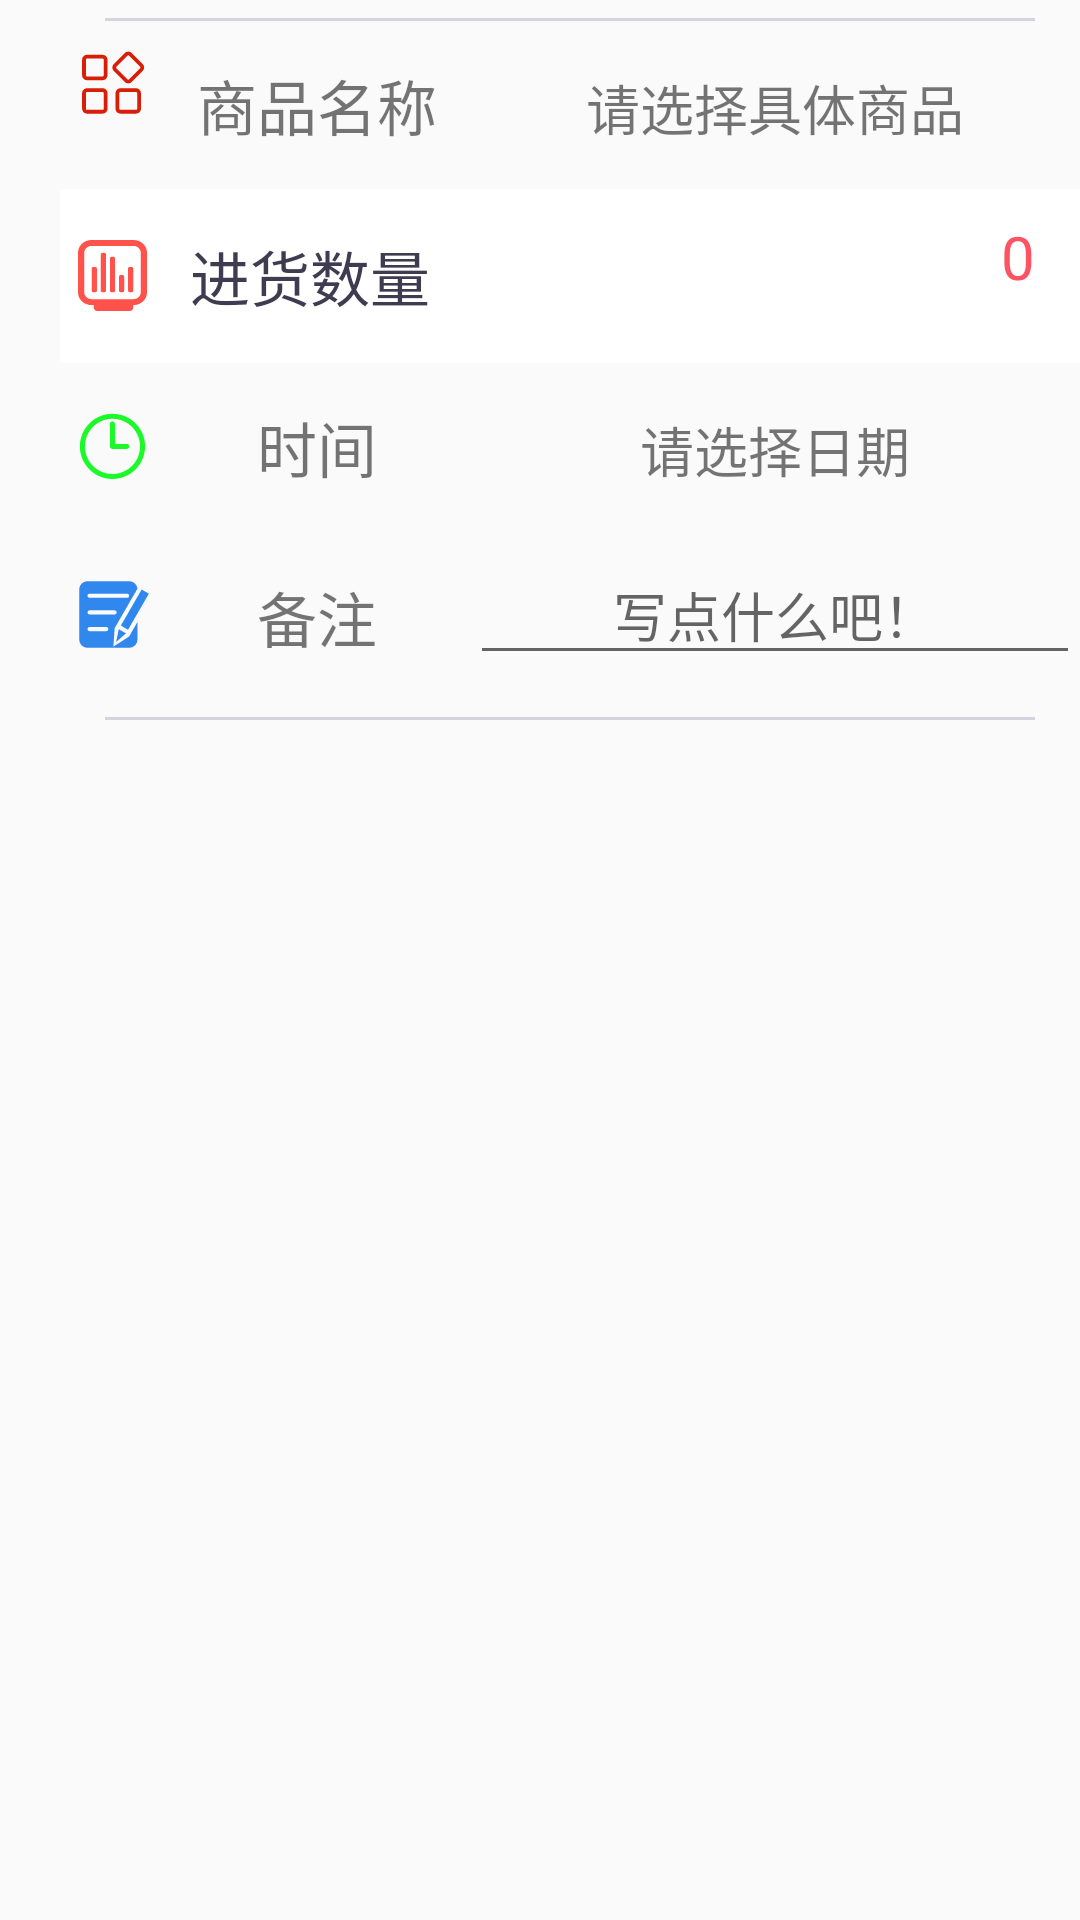

Produce the Android XML layout that renders to this screen, including the resource entries it uses.
<!-- AndroidManifest.xml: application theme AppTheme -->
<!-- res/layout/fragment_stock.xml -->
<?xml version="1.0" encoding="utf-8"?>
<LinearLayout xmlns:android="http://schemas.android.com/apk/res/android"
    android:orientation="vertical" android:layout_width="match_parent"
    android:layout_height="match_parent"
    android:paddingLeft="@dimen/paddingLeft">

    <View
        android:layout_width="match_parent"
        android:layout_height="1dp"
        android:background="@color/colorDividerAddRemark"
        android:layout_marginLeft="15dp"
        android:layout_marginRight="15dp"
        android:layout_marginTop="6dp"/>

    <LinearLayout
        android:layout_width="match_parent"
        android:layout_height="wrap_content"
        android:orientation="horizontal"
        android:paddingTop="8dp"
        android:paddingBottom="8dp">
        <ImageView
            android:layout_width="@dimen/icon_width"
            android:layout_height="@dimen/icon_width"
            android:layout_centerVertical="true"
            android:layout_marginLeft="@dimen/icon_margin"
            android:layout_marginRight="@dimen/icon_margin"
            android:src="@drawable/ic_category" />
        <TextView
            android:layout_width="0dp"
            android:layout_weight="2"
            android:layout_height="@dimen/select_item_height"
            android:gravity="center"
            android:text="@string/goods"
            android:textSize="@dimen/tv_title"/>
        <TextView
            android:id="@+id/select_goods"
            android:layout_width="0dp"
            android:layout_weight="4"
            android:layout_height="@dimen/select_item_height"
            android:gravity="center"
            android:textSize="@dimen/tv_des"
            android:text="请选择具体商品"/>
    </LinearLayout>

    <LinearLayout
        android:id="@+id/rl_count"
        android:layout_width="match_parent"
        android:layout_height="58dp"
        android:background="@color/colorTextWhite"
        android:gravity="center_vertical">

        <ImageView
            android:layout_width="@dimen/icon_width"
            android:layout_height="@dimen/icon_width"
            android:layout_centerVertical="true"
            android:layout_gravity="center_vertical"
            android:layout_marginLeft="@dimen/icon_margin"
            android:layout_marginRight="@dimen/icon_margin"
            android:src="@drawable/ic_count" />

        <TextView
            android:id="@+id/tv_count"
            android:layout_width="0dp"
            android:layout_weight="2"
            android:layout_height="@dimen/select_item_height"
            android:layout_centerVertical="true"
            android:layout_toRightOf="@id/iv_count"
            android:text="@string/stockCount"
            android:textColor="@color/colorPrimary"
            android:gravity="center"
            android:textSize="@dimen/tv_title" />

        <EditText
            android:id="@+id/et_count"
            android:layout_width="0dp"
            android:layout_weight="4"
            android:layout_height="@dimen/select_item_height"
            android:layout_alignParentRight="true"
            android:layout_centerVertical="true"
            android:layout_marginRight="15dp"
            android:background="@null"
            android:gravity="right"
            android:hint="@string/hint_edit_count"
            android:textColor="@color/colorTextRed"
            android:textColorHint="@color/colorTextRed"
            android:textSize="20sp" />
    </LinearLayout>

    <RelativeLayout
        android:id="@+id/rl_price"
        android:layout_width="match_parent"
        android:layout_height="58dp"
        android:background="@color/colorTextWhite"
        android:gravity="center_vertical"
        android:visibility="gone">

        <ImageView
            android:id="@+id/iv_classify"
            android:layout_width="38dp"
            android:layout_height="38dp"
            android:layout_centerVertical="true"
            android:layout_gravity="center_vertical"
            android:layout_marginLeft="@dimen/icon_margin"
            android:layout_marginRight="@dimen/icon_margin"
            android:src="@drawable/classify_eat" />

        <TextView
            android:id="@+id/tv_price"
            android:layout_width="wrap_content"
            android:layout_height="@dimen/select_item_height"
            android:layout_centerVertical="true"
            android:layout_marginLeft="15dp"
            android:layout_toRightOf="@id/iv_classify"
            android:text="@string/stockPrimeCost"
            android:textColor="@color/colorPrimary"
            android:textSize="@dimen/tv_title" />

        <EditText
            android:id="@+id/et_price"
            android:layout_width="wrap_content"
            android:layout_height="@dimen/select_item_height"
            android:layout_alignParentRight="true"
            android:layout_centerVertical="true"
            android:layout_marginRight="15dp"
            android:background="@null"
            android:gravity="right"
            android:hint="@string/hint_edit_money"
            android:textColor="@color/colorTextRed"
            android:textColorHint="@color/colorTextRed"
            android:textSize="20sp" />
    </RelativeLayout>

    <LinearLayout
        android:layout_width="match_parent"
        android:layout_height="wrap_content"
        android:orientation="horizontal"
        android:paddingTop="8dp"
        android:paddingBottom="8dp">
        <ImageView
            android:layout_width="@dimen/icon_width"
            android:layout_height="@dimen/icon_width"
            android:layout_centerVertical="true"
            android:layout_gravity="center_vertical"
            android:layout_marginLeft="@dimen/icon_margin"
            android:layout_marginRight="@dimen/icon_margin"
            android:src="@drawable/ic_time" />
        <TextView
            android:layout_width="0dp"
            android:layout_weight="2"
            android:layout_height="@dimen/select_item_height"
            android:gravity="center"
            android:text="@string/time"
            android:textSize="@dimen/tv_title"/>
        <TextView
            android:id="@+id/tv_time"
            android:layout_width="0dp"
            android:layout_weight="4"
            android:layout_height="@dimen/select_item_height"
            android:gravity="center"
            android:textSize="@dimen/tv_des"
            android:text="请选择日期"/>
    </LinearLayout>

    <LinearLayout
        android:layout_width="match_parent"
        android:layout_height="wrap_content"
        android:orientation="horizontal"
        android:paddingTop="8dp"
        android:paddingBottom="8dp">
        <ImageView
            android:layout_width="@dimen/icon_width"
            android:layout_height="@dimen/icon_width"
            android:layout_centerVertical="true"
            android:layout_gravity="center_vertical"
            android:layout_marginLeft="@dimen/icon_margin"
            android:layout_marginRight="@dimen/icon_margin"
            android:src="@drawable/ic_note" />
        <TextView
            android:layout_width="0dp"
            android:layout_weight="2"
            android:layout_height="@dimen/select_item_height"
            android:gravity="center"
            android:text="@string/note"
            android:textSize="@dimen/tv_title"/>
        <EditText
            android:id="@+id/et_note"
            android:layout_width="0dp"
            android:layout_weight="4"
            android:layout_height="@dimen/select_item_height"
            android:gravity="center"
            android:textSize="@dimen/tv_des"
            android:hint="写点什么吧！"/>
    </LinearLayout>

    <View
        android:layout_width="match_parent"
        android:layout_height="1dp"
        android:background="@color/colorDividerAddRemark"
        android:layout_marginLeft="15dp"
        android:layout_marginRight="15dp"
        android:layout_marginTop="6dp"/>

    
        
        

        
            
            
            
            
            
            
            
            
            
    
</LinearLayout>
<!-- resources referenced by this layout -->
<resources>
  <color name="colorDividerAddRemark">#d5d4de</color>
  <color name="colorKeyboardDivider">#312f3f</color>
  <color name="colorPrimary">#3f3c51</color>
  <color name="colorTextRed">#ff5363</color>
  <color name="colorTextWhite">#fff</color>
  <dimen name="icon_margin">5dp</dimen>
  <dimen name="icon_width">25dp</dimen>
  <dimen name="paddingLeft">20dp</dimen>
  <dimen name="select_item_height">40dp</dimen>
  <dimen name="tv_des">18sp</dimen>
  <dimen name="tv_title">20sp</dimen>
  <!-- drawable ic_note (drawable) -->
  <vector android:height="24dp" android:viewportHeight="1024"
      android:viewportWidth="1024" android:width="24dp" xmlns:android="http://schemas.android.com/apk/res/android">
      <path android:fillColor="#3088EE" android:pathData="M852.76,159.18l-311.3,539.19 -17.64,252.59 214.7,-138.81L853.33,613.32L853.33,853.33a113.78,113.78 0,0 1,-113.78 113.78L170.67,967.11a113.78,113.78 0,0 1,-113.78 -113.78L56.89,170.67a113.78,113.78 0,0 1,113.78 -113.78h568.89a113.78,113.78 0,0 1,113.21 102.29zM199.11,227.56a28.44,28.44 0,0 0,0 56.89h512a28.44,28.44 0,1 0,0 -56.89h-512zM199.11,455.11a28.44,28.44 0,0 0,0 56.89h341.33a28.44,28.44 0,0 0,0 -56.89h-341.33zM199.11,682.67a28.44,28.44 0,1 0,0 56.89h227.56a28.44,28.44 0,1 0,0 -56.89h-227.56zM724.31,720.21l-98.53,-56.89L910.22,170.67l98.53,56.89 -284.44,492.66zM561.27,888.83l36.07,-176.24 98.53,56.89 -134.6,119.35z"/>
  </vector>
  <!-- drawable ic_time (drawable) -->
  <vector android:height="24dp" android:viewportHeight="1024"
      android:viewportWidth="1024" android:width="24dp" xmlns:android="http://schemas.android.com/apk/res/android">
      <path android:fillColor="#1afa29" android:pathData="M511.44,65.54c122.73,0 234.5,49.58 314.94,130.04l1.69,2.13c79.49,80.45 128.79,191.02 128.79,312.78 0,122.72 -50.03,234 -130.48,314.68l-2.17,1.68c-80.21,79.48 -190.77,128.58 -312.77,128.58 -122.7,0 -234,-49.58 -314.66,-130.52l0,0.26C116.57,744.49 66.52,633.21 66.52,510.49c0,-122.73 49.58,-234.02 130.26,-314.7l0,-0.21 0.24,0C277.7,115.12 388.74,65.54 511.44,65.54L511.44,65.54zM706.07,476.25 L706.07,476.25 545.71,476.25 545.71,203.58c0,-18.73 -15.05,-34.04 -34.27,-34.04 -18.7,0 -34.25,15.31 -34.25,34.04L477.19,509.52l0,0.98c0,18.71 15.55,34.23 34.25,34.23L706.07,544.73c18.97,0 34.04,-15.52 34.04,-34.23C740.11,491.77 725.05,476.25 706.07,476.25L706.07,476.25zM778.01,243.89 L778.01,243.89c-68.27,-68.01 -162.57,-110.29 -266.57,-110.29 -103.74,0 -198.27,42.28 -266.07,110.29l-0.49,0c-67.55,68.3 -109.83,162.36 -109.83,266.6 0,103.76 42.28,198.06 110.32,266.57l0,0c67.8,67.55 162.32,110.31 266.07,110.31 103.3,0 196.83,-42.28 265.14,-109.09l1.43,-1.22c68.06,-68.52 110.32,-162.81 110.32,-266.57 0,-103.53 -41.79,-197.08 -108.86,-264.63L778.01,243.89 778.01,243.89z"/>
  </vector>
  <string name="goods">商品名称</string>
  <string name="hint_edit_count">0</string>
  <string name="hint_edit_money">¥ 0.00</string>
  <string name="note">备注</string>
  <string name="stockCount">进货数量</string>
  <string name="stockPrimeCost">单个成本</string>
  
      // FragmentOther
  <string name="time">时间</string>
  <style name="AppTheme" parent="Theme.AppCompat.Light.NoActionBar">
          
          <item name="colorPrimary">@color/colorPrimary</item>
          <item name="colorPrimaryDark">@color/colorPrimaryDark</item>
          <item name="colorAccent">@color/colorAccent</item>
          <item name="vpiIconPageIndicatorStyle">@style/Widget.IconPageIndicator</item>
          <item name="vpiTabPageIndicatorStyle">@style/Widget.TabPageIndicator</item>
      </style>
  <color name="colorPrimaryDark">#3f3c51</color>
  <color name="colorAccent">#3f3c51</color>
</resources>
